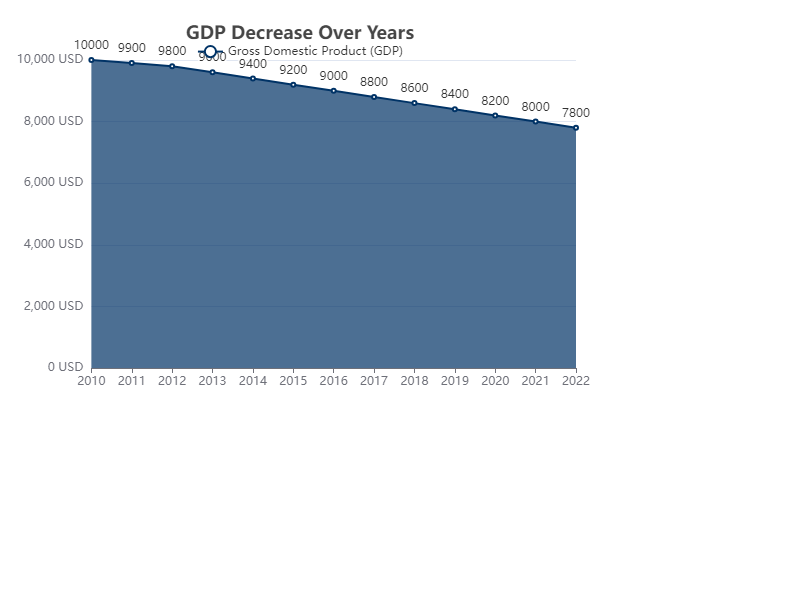

Data behind this chart, as committed beside it:
Year, Gross Domestic Product (GDP)
2010, 10000
2011, 9900
2012, 9800
2013, 9600
2014, 9400
2015, 9200
2016, 9000
2017, 8800
2018, 8600
2019, 8400
2020, 8200
2021, 8000
2022, 7800
